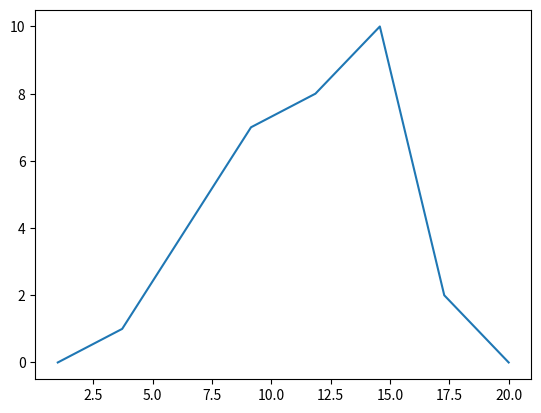

The matplotlib source for this figure:
#!/usr/bin/env python
# coding: utf-8

# ## Introduction
# This is a notebook designed to begin applying some of the concepts we discussed in the introductory notebook and to illustrate statistical moment analysis of discrete data.
# 
# First we import the libraries that we need

# In[ ]:


import numpy as np
import matplotlib.pyplot as plt


# We will use numpy to build vector and matrix arrays and perform the summation calculations necessary for moment analysis.

# In[ ]:


# first define spatial coordinates
x = np.linspace(1, 20, num=8)
print(x)


# In[ ]:


# next lets define some concentration measurements (for example measured in wells)
C = np.array([0, 1, 4, 7, 8, 10, 2, 0])
print(C)


# In[ ]:


plt.plot(x,C)
plt.show() # Optional but prevents text from being printed with plot. This is also necessary if you have several plots in the same cell and what them to print separately.


# From this plot, where do you expect the center for mass to be? Remember the the center of mass is the location with half of the area under the curve on one side, and the half the area under the curve on the other side.

# The equation for the zero moment is: $m_{x,0} = \int C(x)  dx$
# 
# To perform the integration with discrete data we need to numerically integrate the concentration profile as a function of $x$. There are several ways to do this in Python. One of the easiest ways is with the `np.trapz` function. This function performs numerical integration using the composite trapezoidal rule. More details can be found in the [numpy documentation](https://numpy.org/doc/stable/reference/generated/numpy.trapz.html). Since the concentration measurements have equal spacing in $x$, we can either call the `np.trapz` function by defining that spacing or by just providing the entire $x$ array.

# In[ ]:


# Perform numerical integration by defining dx spacing
M0_dx = np.trapz(C, dx=x[1]-x[0])
# print result
print(M0_dx)

# Perform numerical integration by defining x array
M0_x = np.trapz(C, x)
print(M0_x)


# Do these results agree with what you would expect? Note that if $\delta x$ is not a constant (e.g. you have well observations that are not evenly spaced) then we need to rely on numerical integration using the $x$ array.
# 
# The equation for the first moment is: $m_{x,1} = \int x C(x) d x$
# 
# Like the zero moment, we can using numerical integration in Python to calculate the first moment. Run the cell below to calculate the first moment.

# In[ ]:


np.trapz(x*C, x)


# ## Activity:
# 
# The final step for calculating the normalized first spatial moment is to divide the first moment by the zero moment. Enter the correct equation in the box below.

# In[ ]:


# center_of_mass = ...
# print(center_of_mass)


# Now plot your result as a vertical dashed red line on the same plot as we saw earlier.

# In[ ]:




